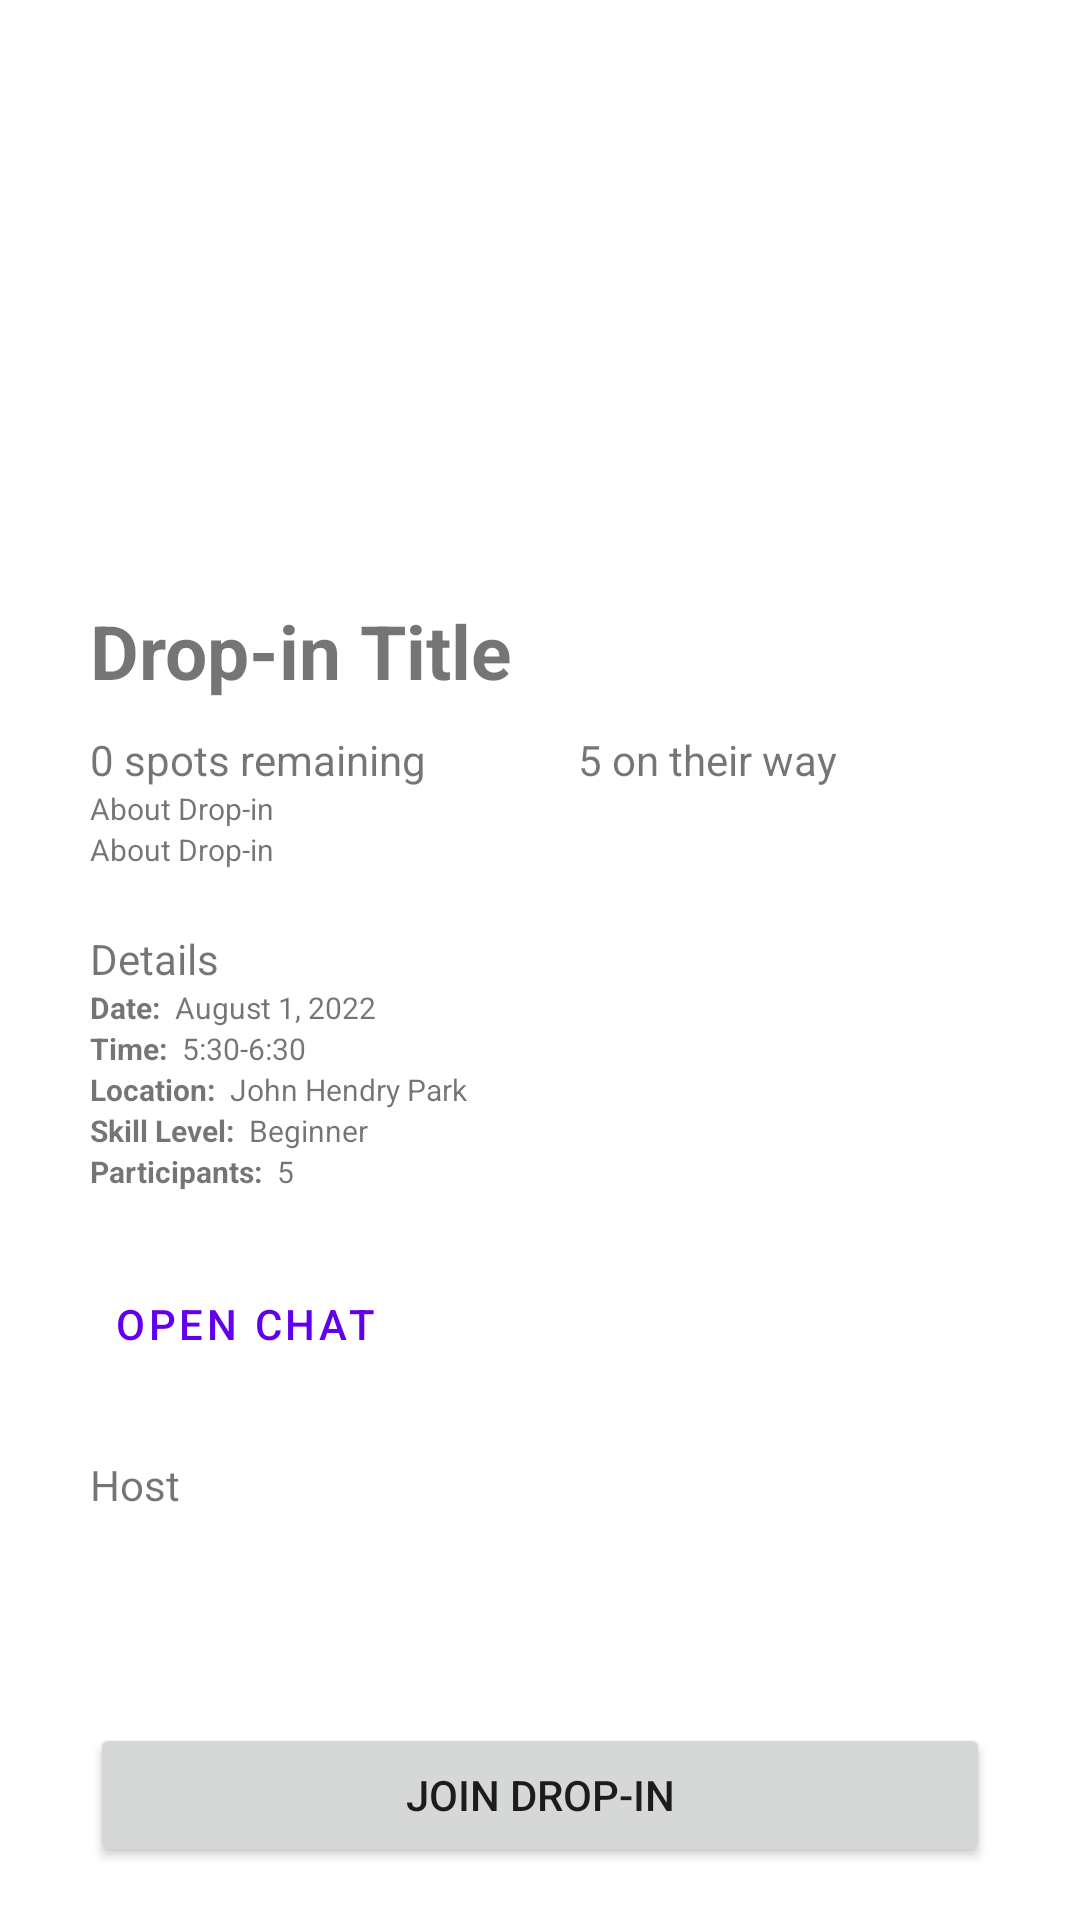

Layout XML and referenced resources for this Android screen:
<!-- AndroidManifest.xml: application theme Theme.SquadUp -->
<!-- res/layout/activity_drop_in.xml -->
<?xml version="1.0" encoding="utf-8"?>
<ScrollView
    xmlns:android="http://schemas.android.com/apk/res/android"
    xmlns:app="http://schemas.android.com/apk/res-auto"
    android:layout_width="match_parent"
    android:layout_height="wrap_content">
<LinearLayout
    android:layout_width="match_parent"
    android:layout_height="wrap_content"
    android:orientation="vertical"
    >

    <FrameLayout
        android:name="com.google.android.gms.maps.SupportMapFragment"
        android:id="@+id/map"
        android:layout_width="match_parent"
        android:layout_weight="1"
        android:layout_height="200dp"/>

    <LinearLayout
        android:layout_width="match_parent"
        android:layout_height="wrap_content"
        android:orientation="vertical"
        android:layout_marginLeft="30dp"
        android:layout_marginRight="30dp"
        >

    <TextView
        android:layout_width="wrap_content"
        android:layout_height="wrap_content"
        android:text="Drop-in Title"
        android:id="@+id/titleDropIn"
        android:layout_marginBottom="10dp"
        android:textStyle="bold"
        android:textSize="25dp"/>

    <LinearLayout
        android:layout_width="match_parent"
        android:layout_height="wrap_content">
        <TextView
            android:layout_width="wrap_content"
            android:layout_height="wrap_content"
            android:id="@+id/spotsRemain"
            android:text="0 spots remaining"
            android:layout_weight="1"/>

        <TextView
            android:layout_width="wrap_content"
            android:layout_height="wrap_content"
            android:id="@+id/onTheWay"
            android:text="5 on their way"
            android:layout_weight="1"/>

    </LinearLayout>

    <TextView
        android:layout_width="wrap_content"
        android:layout_height="wrap_content"
        android:text="@string/comments"
        android:textSize="10dp"

        />

    <TextView
        android:layout_width="wrap_content"
        android:layout_height="wrap_content"
        android:text="@string/comments"
        android:id="@+id/aboutDropIn"
        android:textSize="10dp"
        android:layout_marginBottom="20dp"
        />

    <TextView
        android:layout_width="wrap_content"
        android:layout_height="wrap_content"
        android:text="@string/details"/>
        <LinearLayout
            android:layout_width="match_parent"
            android:layout_height="wrap_content">
            <TextView
                android:layout_width="wrap_content"
                android:layout_height="wrap_content"
                android:text="Date:"
                android:textStyle="bold"
                android:textSize="10dp"/>

            <TextView
                android:layout_width="wrap_content"
                android:layout_height="wrap_content"
                android:layout_marginLeft="5dp"
                android:text="August 1, 2022"
                android:id="@+id/dateDropIn"
                android:textSize="10dp"
                />
        </LinearLayout>

    <LinearLayout
        android:layout_width="match_parent"
        android:layout_height="wrap_content">
        <TextView
            android:layout_width="wrap_content"
            android:layout_height="wrap_content"
            android:text="Time:"
            android:textStyle="bold"
            android:textSize="10dp"/>

        <TextView
            android:layout_width="wrap_content"
            android:layout_height="wrap_content"
            android:layout_marginLeft="5dp"
            android:text="5:30-6:30"
            android:id="@+id/timeDropIn"
            android:textSize="10dp"
            />
    </LinearLayout>

    <LinearLayout
        android:layout_width="match_parent"
        android:layout_height="wrap_content">
        <TextView
            android:layout_width="wrap_content"
            android:layout_height="wrap_content"
            android:text="Location:"
            android:textStyle="bold"
            android:textSize="10dp"/>

        <TextView
            android:layout_width="wrap_content"
            android:layout_height="wrap_content"
            android:layout_marginLeft="5dp"
            android:id="@+id/locationDropIn"
            android:text="John Hendry Park"
            android:textSize="10dp" />
    </LinearLayout>

    <LinearLayout
        android:layout_width="match_parent"
        android:layout_height="wrap_content">
        <TextView
            android:layout_width="wrap_content"
            android:layout_height="wrap_content"
            android:text="Skill Level:"
            android:textStyle="bold"
            android:textSize="10dp"/>

        <TextView
            android:layout_width="wrap_content"
            android:layout_height="wrap_content"
            android:layout_marginLeft="5dp"
            android:text="Beginner"
            android:id="@+id/skillLevelDropIn"
            android:textSize="10dp" />
    </LinearLayout>

    <LinearLayout
        android:layout_width="match_parent"
        android:layout_height="wrap_content"
        android:layout_marginBottom="20dp">
        <TextView
            android:layout_width="wrap_content"
            android:layout_height="wrap_content"
            android:text="Participants:"
            android:textStyle="bold"
            android:textSize="10dp"/>

        <TextView
            android:layout_width="wrap_content"
            android:layout_height="wrap_content"
            android:layout_marginLeft="5dp"
            android:text="5"
            android:id="@+id/participantsDropIn"
            android:textSize="10dp" />
    </LinearLayout>

    <Button
        android:id="@+id/openChatButton"
        android:layout_width="wrap_content"
        android:layout_height="wrap_content"
        android:text="Open Chat"
        app:backgroundTint = "@color/purple_200"
        app:icon="@drawable/ic_arrow_black_24dp"
        style="@style/Widget.MaterialComponents.Button.TextButton.Icon"
        android:layout_marginBottom="20dp"
        />

    <TextView
        android:layout_width="wrap_content"
        android:layout_height="wrap_content"
        android:text="Host"
        />

    <LinearLayout
        android:layout_width="match_parent"
        android:layout_height="wrap_content"
        android:layout_marginBottom="20dp">

        <ImageView
            android:layout_width="50dp"
            android:layout_height="50dp"
            android:src="@drawable/ic_account_icon_24dp"></ImageView>

        <TextView
            android:layout_width="match_parent"
            android:layout_height="match_parent"
            android:layout_marginLeft="5dp"
            android:id="@+id/hostName"
            android:textStyle="bold"
            android:textSize="15dp"
            android:gravity="center_vertical"/>
    </LinearLayout>

    <Button
        android:layout_width="match_parent"
        android:layout_height="wrap_content"
        android:layout_marginBottom="10dp"
        android:id="@+id/joinButton"
        android:text="Join Drop-in"/>


    </LinearLayout>
</LinearLayout>
</ScrollView>
<!-- resources referenced by this layout -->
<resources>
  <color name="purple_200">#FFBB86FC</color>
  <!-- drawable ic_arrow_black_24dp (drawable) -->
  <vector xmlns:android="http://schemas.android.com/apk/res/android"
      android:width="24dp"
      android:height="24dp"
      android:viewportWidth="24"
      android:viewportHeight="24"
      android:tint="?attr/colorControlNormal"
      android:autoMirrored="true">
      <path
          android:fillColor="@android:color/white"
          android:pathData="M16.01,11H4v2h12.01v3L20,12l-3.99,-4z"/>
  </vector>
  <string name="comments">About Drop-in</string>
  <string name="details">Details</string>
  <style name="Theme.SquadUp" parent="Theme.MaterialComponents.DayNight.DarkActionBar">
          
          <item name="colorPrimary">@color/purple_500</item>
          <item name="colorPrimaryVariant">@color/purple_700</item>
          <item name="colorOnPrimary">@color/white</item>
          
          <item name="colorSecondary">@color/teal_200</item>
          <item name="colorSecondaryVariant">@color/teal_700</item>
          <item name="colorOnSecondary">@color/black</item>
          
          <item name="android:statusBarColor" tools:targetApi="l">?attr/colorPrimaryVariant</item>
          
  
          <item name="android:textColorHint">@color/dark_grey</item>
  
      </style>
  <color name="purple_500">#FF6200EE</color>
  <color name="purple_700">#FF3700B3</color>
  <color name="white">#FFFFFFFF</color>
  <color name="teal_200">#FF03DAC5</color>
  <color name="teal_700">#FF018786</color>
  <color name="black">#FF000000</color>
  <color name="dark_grey">#303030</color>
</resources>
